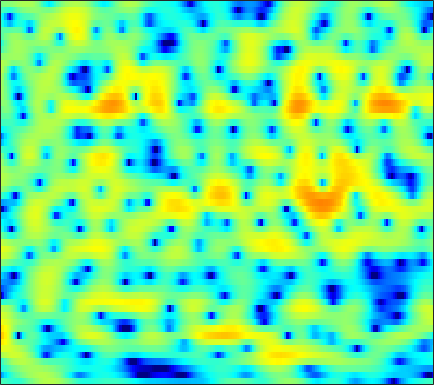

Data behind this chart, as committed beside it:
-2.5973, -2.7944, -3.0852, -3.3579, -3.5542, -3.7935, -3.9613, -3.999, -3.8926, -3.5757, -3.0296, -2.5389, -1.8042, -1.0445, -0.4831, 0.20557, 0.82203, 1.2261, 1.6742, 2.0186, 2.2572, 2.3667, 2.4249, 2.3832
-10.99, -9.134, -7.142, -5.572, -4.601, -3.519, -2.613, -2.017, -1.311, -0.6852, -0.1174, 0.2713, 0.7419, 1.164, 1.446, 1.766, 2.019, 2.163, 2.286, 2.327, 2.28, 2.182, 1.968, 1.652
-4.77, -4.248, -3.497, -2.725, -2.16, -1.452, -0.8045, -0.3704, 0.1471, 0.5881, 0.943, 1.159, 1.385, 1.539, 1.609, 1.649, 1.629, 1.577, 1.467, 1.31, 1.107, 0.9251, 0.6469, 0.3262
-3.913, -2.667, -1.306, -0.2206, 0.444, 1.168, 1.715, 2.022, 2.309, 2.461, 2.481, 2.412, 2.216, 1.9, 1.591, 1.091, 0.5147, 0.04917, -0.5808, -1.165, -1.687, -1.995, -2.29, -2.453
1.577, 2.066, 2.637, 3.09, 3.343, 3.573, 3.663, 3.639, 3.484, 3.185, 2.74, 2.3, 1.561, 0.6261, -0.233, -1.617, -3.352, -4.944, -7.601, -11.08, -15.28, -16.85, -14.25, -11.1
4.662, 4.588, 4.433, 4.213, 4.002, 3.665, 3.262, 2.919, 2.411, 1.839, 1.193, 0.6478, -0.1539, -1.073, -1.864, -3.063, -4.473, -5.648, -7.313, -8.931, -10.19, -10.7, -10.77, -10.41
6.876, 6.392, 5.587, 4.611, 3.773, 2.569, 1.348, 0.508, -0.3818, -0.9391, -1.201, -1.302, -1.428, -1.659, -1.925, -2.406, -3.027, -3.56, -4.345, -5.174, -6.037, -6.667, -7.534, -8.514
8.531, 7.763, 6.449, 4.712, 3.042, 0.1452, -4.072, -9.084, -27.82, -11.39, -6.067, -4.017, -2.475, -1.771, -1.626, -1.812, -2.39, -3.018, -4.071, -5.261, -6.43, -7.181, -7.831, -8.085
7.106, 6.529, 5.599, 4.479, 3.534, 2.18, 0.8559, 0.004339, -0.8011, -1.214, -1.37, -1.415, -1.493, -1.728, -2.061, -2.811, -3.956, -5.132, -7.247, -10.28, -15.21, -21.91, -22.14, -14.38
5.271, 4.895, 4.308, 3.647, 3.113, 2.374, 1.646, 1.129, 0.5222, 0.01086, -0.4239, -0.7203, -1.081, -1.439, -1.739, -2.215, -2.792, -3.297, -4.048, -4.805, -5.469, -5.77, -5.831, -5.514
3.993, 3.681, 3.175, 2.574, 2.071, 1.333, 0.518, -0.1179, -0.9288, -1.581, -1.982, -2.092, -2.026, -1.774, -1.524, -1.189, -0.8969, -0.7527, -0.6599, -0.655, -0.715, -0.7823, -0.905, -1.053
2.486, 2.256, 1.844, 1.31, 0.7874, -0.1158, -1.354, -2.611, -4.902, -8.062, -11.25, -10.87, -7.236, -3.998, -2.147, -0.2798, 1.057, 1.789, 2.477, 2.865, 3, 2.931, 2.612, 2.04
-4.026, -3.886, -3.53, -3.178, -3.026, -3.052, -3.371, -3.812, -4.736, -5.82, -6.341, -5.907, -4.331, -2.314, -0.8696, 0.7812, 2.067, 2.813, 3.548, 3.989, 4.149, 4.085, 3.756, 3.132
-22.47, -17.02, -12.56, -9.762, -8.293, -6.871, -5.84, -5.217, -4.479, -3.795, -3.07, -2.453, -1.533, -0.5521, 0.1866, 1.12, 1.94, 2.461, 3.003, 3.354, 3.497, 3.477, 3.28, 2.888
-14.24, -13.59, -12.32, -11.03, -10.08, -8.872, -7.736, -6.91, -5.757, -4.564, -3.386, -2.536, -1.426, -0.3769, 0.346, 1.212, 1.958, 2.437, 2.927, 3.261, 3.432, 3.449, 3.323, 3.026
-10.63, -10.84, -11.19, -11.69, -12.1, -12.39, -11.86, -10.82, -8.909, -6.856, -4.913, -3.588, -2.025, -0.6862, 0.1906, 1.202, 2.038, 2.546, 3.086, 3.463, 3.679, 3.73, 3.648, 3.398
-7.904, -8.53, -9.845, -11.88, -14.28, -19.8, -24.48, -18.07, -12.13, -8.416, -5.779, -4.197, -2.465, -1.047, -0.1464, 0.8841, 1.742, 2.272, 2.854, 3.284, 3.559, 3.664, 3.671, 3.517
-3.799, -4.201, -4.909, -5.683, -6.261, -6.87, -7.014, -6.749, -6.046, -5.103, -4.094, -3.366, -2.436, -1.552, -0.9063, -0.09019, 0.6735, 1.201, 1.818, 2.322, 2.695, 2.891, 3.035, 3.04
0.4337, 0.2, -0.1832, -0.6472, -0.996, -1.464, -1.936, -2.256, -2.674, -3.107, -3.51, -3.756, -3.921, -3.735, -3.311, -2.469, -1.485, -0.7493, 0.1181, 0.8035, 1.31, 1.583, 1.82, 1.952
3.752, 3.538, 3.179, 2.702, 2.291, 1.655, 0.8649, 0.1437, -1.026, -2.585, -4.764, -7.002, -11.2, -14.55, -11.87, -7.378, -4.334, -2.773, -1.387, -0.5834, -0.2266, -0.1934, -0.3312, -0.5176
4.803, 4.568, 4.184, 3.748, 3.351, 2.768, 2.093, 1.473, 0.4966, -0.7138, -2.236, -3.529, -5.201, -5.949, -5.476, -4.033, -2.569, -1.737, -1.101, -1.015, -1.568, -2.457, -4.415, -7.522
2.973, 2.627, 2.124, 1.654, 1.328, 0.96, 0.7383, 0.6221, 0.4713, 0.3427, 0.2056, 0.1042, 0.03406, 0.06971, 0.1683, 0.3772, 0.5482, 0.5916, 0.4667, 0.03241, -0.7834, -1.672, -3.282, -5.168
-0.5792, -1.353, -2.564, -3.825, -4.485, -4.732, -4.102, -3.23, -1.972, -0.8423, 0.1223, 0.7024, 1.332, 1.8, 2.059, 2.286, 2.377, 2.34, 2.149, 1.781, 1.276, 0.8221, 0.1815, -0.3843
-3.911, -5.167, -7.583, -11.62, -17.33, -26.01, -12.25, -8.17, -4.616, -2.146, -0.3793, 0.66, 1.726, 2.494, 2.906, 3.24, 3.365, 3.331, 3.11, 2.734, 2.216, 1.758, 1.127, 0.4772
-5.365, -5.96, -6.678, -7.382, -7.601, -7.174, -5.953, -4.63, -2.813, -1.077, 0.4059, 1.36, 2.39, 3.155, 3.568, 3.891, 3.956, 3.841, 3.466, 2.849, 1.968, 1.156, -0.09762, -1.472
-8.252, -8.295, -7.852, -6.974, -6.206, -4.954, -3.664, -2.67, -1.283, 0.01089, 1.252, 2.074, 2.998, 3.73, 4.118, 4.423, 4.459, 4.293, 3.804, 2.95, 1.685, 0.3981, -1.937, -5.222
-22.29, -20.7, -14.16, -10.38, -8.38, -6.522, -4.873, -3.756, -2.303, -0.8559, 0.4961, 1.423, 2.512, 3.371, 3.853, 4.268, 4.424, 4.362, 4.014, 3.358, 2.375, 1.387, -0.2695, -2.324
-10.07, -10.37, -9.973, -9.347, -9.174, -9.152, -9.133, -8.388, -6.517, -4.162, -1.952, -0.556, 0.9578, 2.061, 2.68, 3.25, 3.559, 3.655, 3.619, 3.425, 3.058, 2.695, 2.094, 1.397
-2.953, -3.583, -4.632, -5.974, -7.59, -10.74, -17, -19.64, -11.48, -6.516, -3.441, -1.848, -0.373, 0.5605, 0.9927, 1.316, 1.462, 1.527, 1.663, 1.881, 2.134, 2.332, 2.532, 2.65
0.9541, 0.4382, -0.3659, -1.256, -1.969, -2.841, -3.468, -3.518, -3.121, -2.317, -1.571, -1.143, -0.8947, -1.052, -1.484, -2.435, -3.676, -4.504, -4.709, -3.62, -1.903, -0.684, 0.6817, 1.708
2.517, 2.191, 1.732, 1.255, 0.9331, 0.5207, 0.233, 0.06535, -0.05936, -0.1752, -0.3364, -0.5761, -1.13, -2.095, -3.184, -5.388, -8.945, -13.34, -17.75, -10.49, -5.846, -3.567, -1.414, 0.05713
2.554, 2.279, 1.906, 1.539, 1.29, 1.018, 0.828, 0.704, 0.5753, 0.4113, 0.1947, -0.04988, -0.5109, -1.171, -1.772, -2.723, -3.657, -4.172, -4.366, -3.938, -3.045, -2.293, -1.313, -0.4809
2.017, 1.577, 0.9837, 0.4569, 0.1609, -0.03789, -0.03267, 0.09628, 0.3317, 0.5807, 0.7456, 0.7926, 0.7314, 0.5233, 0.2823, -0.1015, -0.5248, -0.8037, -1.081, -1.198, -1.159, -1.028, -0.7628, -0.4442
1.281, 0.3385, -1.157, -2.704, -3.657, -3.996, -3.149, -2.048, -0.5752, 0.68, 1.587, 2.059, 2.406, 2.481, 2.346, 1.983, 1.4, 0.844, 0.01472, -0.7741, -1.369, -1.536, -1.387, -0.9099
0.2296, -1.063, -3.498, -7.332, -12.62, -18.7, -8.443, -4.497, -1.142, 1.035, 2.498, 3.229, 3.806, 3.964, 3.83, 3.274, 2.279, 1.171, -0.8973, -3.954, -8.057, -10.1, -7.316, -3.751
-2.679, -3.153, -3.703, -4.201, -4.318, -3.943, -2.87, -1.748, -0.2407, 1.109, 2.17, 2.759, 3.262, 3.42, 3.324, 2.863, 2.005, 1.073, -0.6341, -2.827, -5.125, -5.958, -4.967, -2.979
-9.249, -7.956, -6.295, -4.954, -4.055, -3.002, -1.963, -1.24, -0.2931, 0.5479, 1.268, 1.703, 2.124, 2.36, 2.396, 2.287, 1.976, 1.642, 1.096, 0.5314, 0.08332, -0.1148, -0.1371, 0.0251
-13.15, -10.26, -7.524, -5.556, -4.48, -3.279, -2.322, -1.707, -0.9799, -0.3444, 0.2228, 0.6011, 1.042, 1.408, 1.621, 1.822, 1.929, 1.946, 1.919, 1.833, 1.732, 1.649, 1.537, 1.412
-6.207, -5.762, -4.981, -4.228, -3.726, -3.169, -2.748, -2.47, -2.166, -1.822, -1.429, -1.07, -0.5184, 0.06947, 0.518, 1.047, 1.501, 1.772, 2.036, 2.205, 2.278, 2.289, 2.232, 2.102
-3.185, -3.055, -2.903, -2.856, -2.861, -3.08, -3.488, -3.893, -4.511, -4.972, -4.975, -4.522, -3.432, -2.132, -1.164, -0.04219, 0.8618, 1.381, 1.861, 2.164, 2.308, 2.352, 2.354, 2.324
-2.029, -1.655, -1.488, -1.624, -1.948, -2.783, -4.032, -5.444, -8.136, -12.63, -18.7, -14.64, -8.357, -4.499, -2.498, -0.5429, 0.7437, 1.371, 1.821, 1.902, 1.718, 1.478, 1.214, 1.17
-1.04, -0.4441, -0.166, -0.3982, -0.9303, -1.884, -3.176, -4.324, -5.953, -7.458, -7.943, -7.104, -4.894, -2.545, -1.009, 0.564, 1.593, 1.995, 2.027, 1.385, -0.01107, -1.659, -4.576, -6.285
0.6837, 0.62, 0.2006, -0.6886, -1.625, -3.15, -4.957, -6.18, -7.174, -7.034, -5.782, -4.564, -2.822, -1.123, -0.02976, 1.138, 1.905, 2.182, 2.086, 1.413, 0.03542, -1.513, -4.074, -5.483
1.502, 0.8631, -0.2915, -1.839, -3.278, -5.88, -9.708, -14.3, -37.7, -15.6, -9.259, -6.428, -3.702, -1.675, -0.4882, 0.7372, 1.575, 1.964, 2.192, 2.136, 1.855, 1.572, 1.196, 1.034
1.671, 0.788, -0.5496, -2.037, -3.244, -4.951, -6.614, -7.582, -8.137, -7.484, -5.911, -4.566, -2.865, -1.381, -0.4187, 0.6175, 1.417, 1.859, 2.271, 2.484, 2.546, 2.513, 2.39, 2.199
1.736, 0.6732, -0.8829, -2.511, -3.689, -5.005, -5.717, -5.836, -5.44, -4.576, -3.527, -2.668, -1.54, -0.5168, 0.1515, 0.918, 1.532, 1.914, 2.307, 2.571, 2.713, 2.731, 2.652, 2.401
2.148, 0.8345, -1.349, -4.191, -6.944, -11.1, -12.19, -9.873, -6.644, -4.258, -2.545, -1.552, -0.5227, 0.2281, 0.6502, 1.092, 1.428, 1.653, 1.948, 2.258, 2.54, 2.704, 2.797, 2.701
2.938, 1.838, 0.02192, -2.333, -4.476, -7.286, -7.957, -6.571, -4.213, -2.336, -1.015, -0.3675, 0.1029, 0.1973, 0.0664, -0.3188, -0.7383, -0.9342, -0.7941, -0.1694, 0.7125, 1.373, 2.074, 2.511
2.654, 2.208, 1.546, 0.8161, 0.2998, -0.205, -0.3783, -0.316, -0.04698, 0.2499, 0.4223, 0.3753, -0.01207, -0.8616, -1.886, -4.048, -7.463, -11.07, -12.33, -7.341, -3.579, -1.671, 0.1065, 1.243
0.433, 0.6754, 0.9028, 1.066, 1.166, 1.25, 1.296, 1.314, 1.309, 1.223, 0.993, 0.6897, 0.06696, -0.8792, -1.847, -3.552, -5.617, -7.016, -7.34, -5.623, -3.477, -2.126, -0.7431, 0.1998
-3.059, -1.949, -0.7671, 0.1275, 0.6236, 1.094, 1.377, 1.503, 1.545, 1.463, 1.252, 1.021, 0.6231, 0.1382, -0.2772, -0.8045, -1.249, -1.452, -1.477, -1.254, -0.8796, -0.5764, -0.2818, -0.1548
-4.972, -3.157, -1.402, -0.1966, 0.4358, 1.042, 1.413, 1.55, 1.573, 1.448, 1.231, 1.037, 0.7794, 0.5832, 0.5072, 0.5093, 0.6012, 0.7183, 0.8867, 1.01, 1.019, 0.9033, 0.5164, -0.2139
-2.367, -1.507, -0.547, 0.1721, 0.5874, 0.9625, 1.156, 1.154, 0.9707, 0.5556, -0.05637, -0.5894, -1.22, -1.472, -1.256, -0.5549, 0.3957, 1.095, 1.871, 2.402, 2.615, 2.52, 2.03, 1.005
-1.635, -1.726, -1.851, -1.912, -1.861, -1.72, -1.56, -1.51, -1.709, -2.384, -3.809, -5.577, -9.381, -14.04, -11.71, -6.259, -2.666, -0.8029, 0.9555, 2.11, 2.791, 3.041, 3.059, 2.752
-3.906, -5.028, -6.908, -8.792, -9.47, -8.549, -6.795, -5.658, -4.735, -4.523, -5.017, -5.838, -7.287, -8.097, -7.366, -5.161, -2.847, -1.402, 0.106, 1.194, 1.954, 2.36, 2.712, 2.917
-4.718, -6.317, -9.454, -14.51, -17.7, -13.05, -8.627, -6.507, -4.657, -3.576, -2.975, -2.724, -2.496, -2.229, -1.925, -1.358, -0.695, -0.2064, 0.379, 0.8556, 1.24, 1.478, 1.775, 2.079
-2.413, -2.885, -3.609, -4.162, -4.279, -3.872, -3.031, -2.314, -1.421, -0.702, -0.1762, 0.1103, 0.3767, 0.5425, 0.6093, 0.6419, 0.5807, 0.4758, 0.2546, -0.02633, -0.3075, -0.4572, -0.4762, -0.2359
-0.2246, -0.04494, 0.09345, 0.2127, 0.3258, 0.5445, 0.8368, 1.082, 1.403, 1.693, 1.901, 1.991, 2.009, 1.901, 1.723, 1.313, 0.6815, 0.03377, -1.106, -2.592, -4.377, -5.697, -6.755, -6.245
